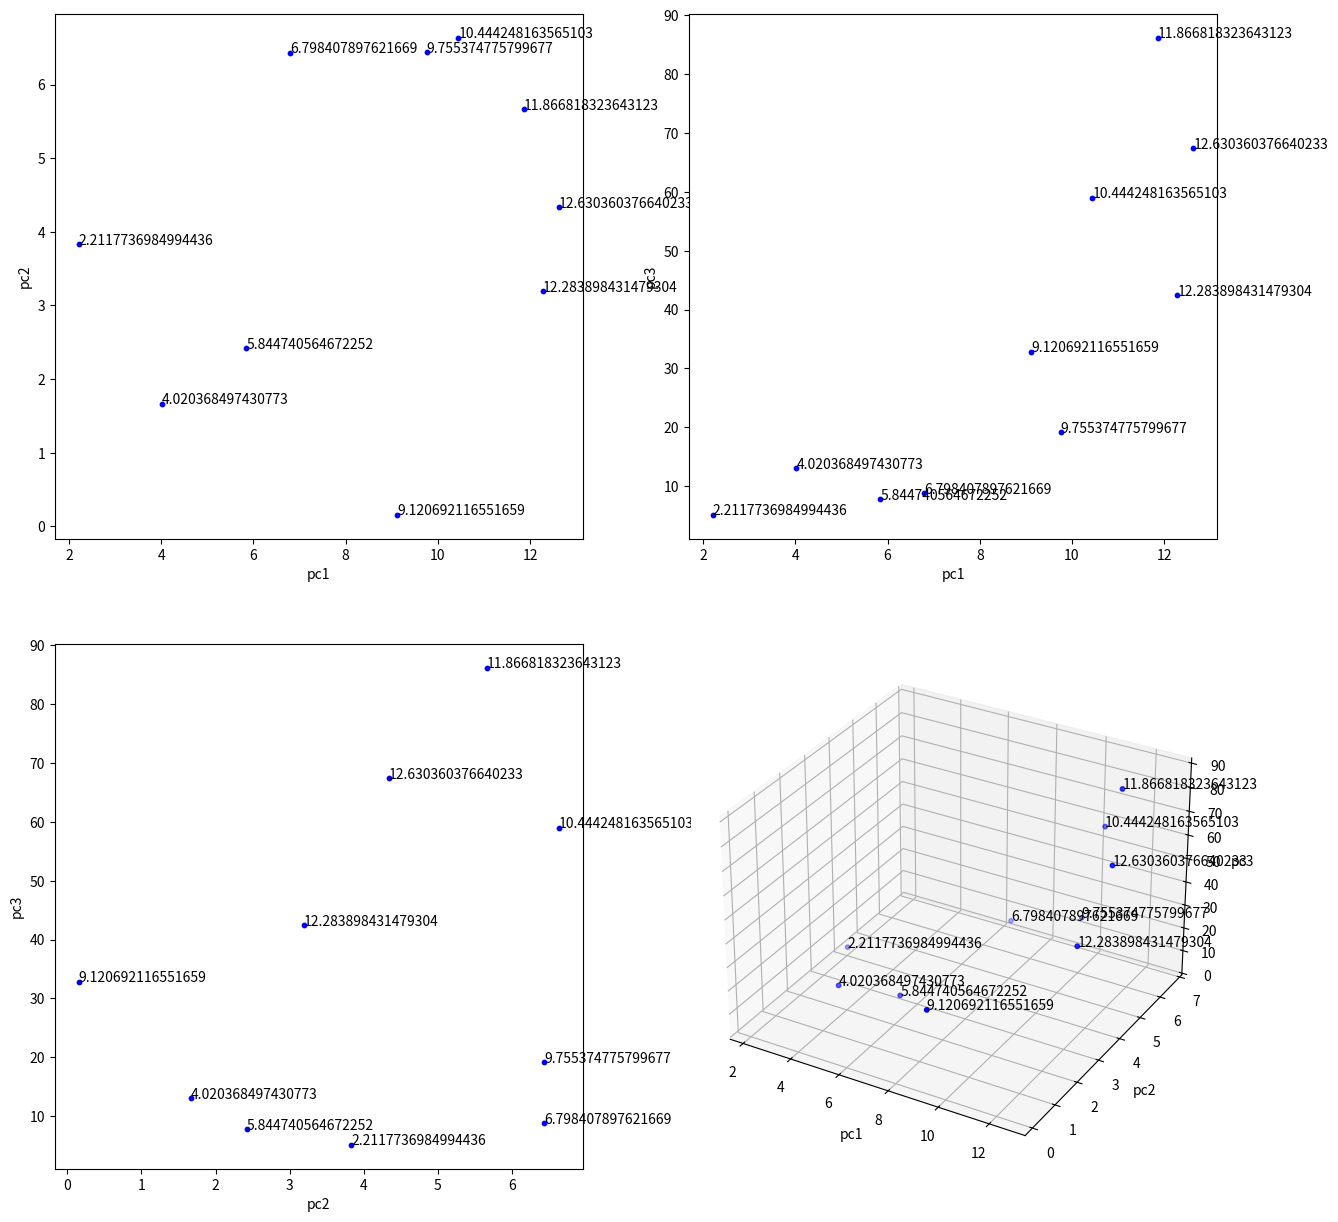

The script that saved this image:
import numpy as np
import matplotlib.pyplot as plt


X = np.random.normal(5, 5/3, (10, 3))
X[:, 0] = X[:, 0] + np.linspace(0, X.shape[0] - 1, X.shape[0])
X[:, 2] = X[:, 2] + np.linspace(0, X.shape[0] - 1, X.shape[0]) ** 2

plt.figure(figsize=(15, 15))
# plt.subplots(224)

ax1 = plt.subplot(221)
ax1.set_xlabel('pc1')
ax1.set_ylabel('pc2')
ax1.scatter(X[:, 0], X[:, 1], c='b', s=10)
for i in range(0, X.shape[0]):
    ax1.text(x=X[i, 0], y=X[i, 1], s=X[i, 0])

ax2 = plt.subplot(222)
ax2.set_xlabel('pc1')
ax2.set_ylabel('pc3')
ax2.scatter(X[:, 0], X[:, 2], c='b', s=10)
for i in range(0, X.shape[0]):
    ax2.text(x=X[i, 0], y=X[i, 2], s=X[i, 0])

ax3 = plt.subplot(223)
ax3.set_xlabel('pc2')
ax3.set_ylabel('pc3')
ax3.scatter(X[:, 1], X[:, 2], c='b', s=10)
for i in range(0, X.shape[0]):
    ax3.text(x=X[i, 1], y=X[i, 2], s=X[i, 0])

ax4 = plt.subplot(224, projection='3d')
ax4.set_xlabel('pc1')
ax4.set_ylabel('pc2')
ax4.set_zlabel('pc3')
ax4.scatter(X[:, 0], X[:, 1], X[:, 2], c='b', s=10)
for i in range(0, X.shape[0]):
    ax4.text(x=X[i, 0], y=X[i, 1], z=X[i, 2], s=X[i, 0])

plt.show()

print(X)
